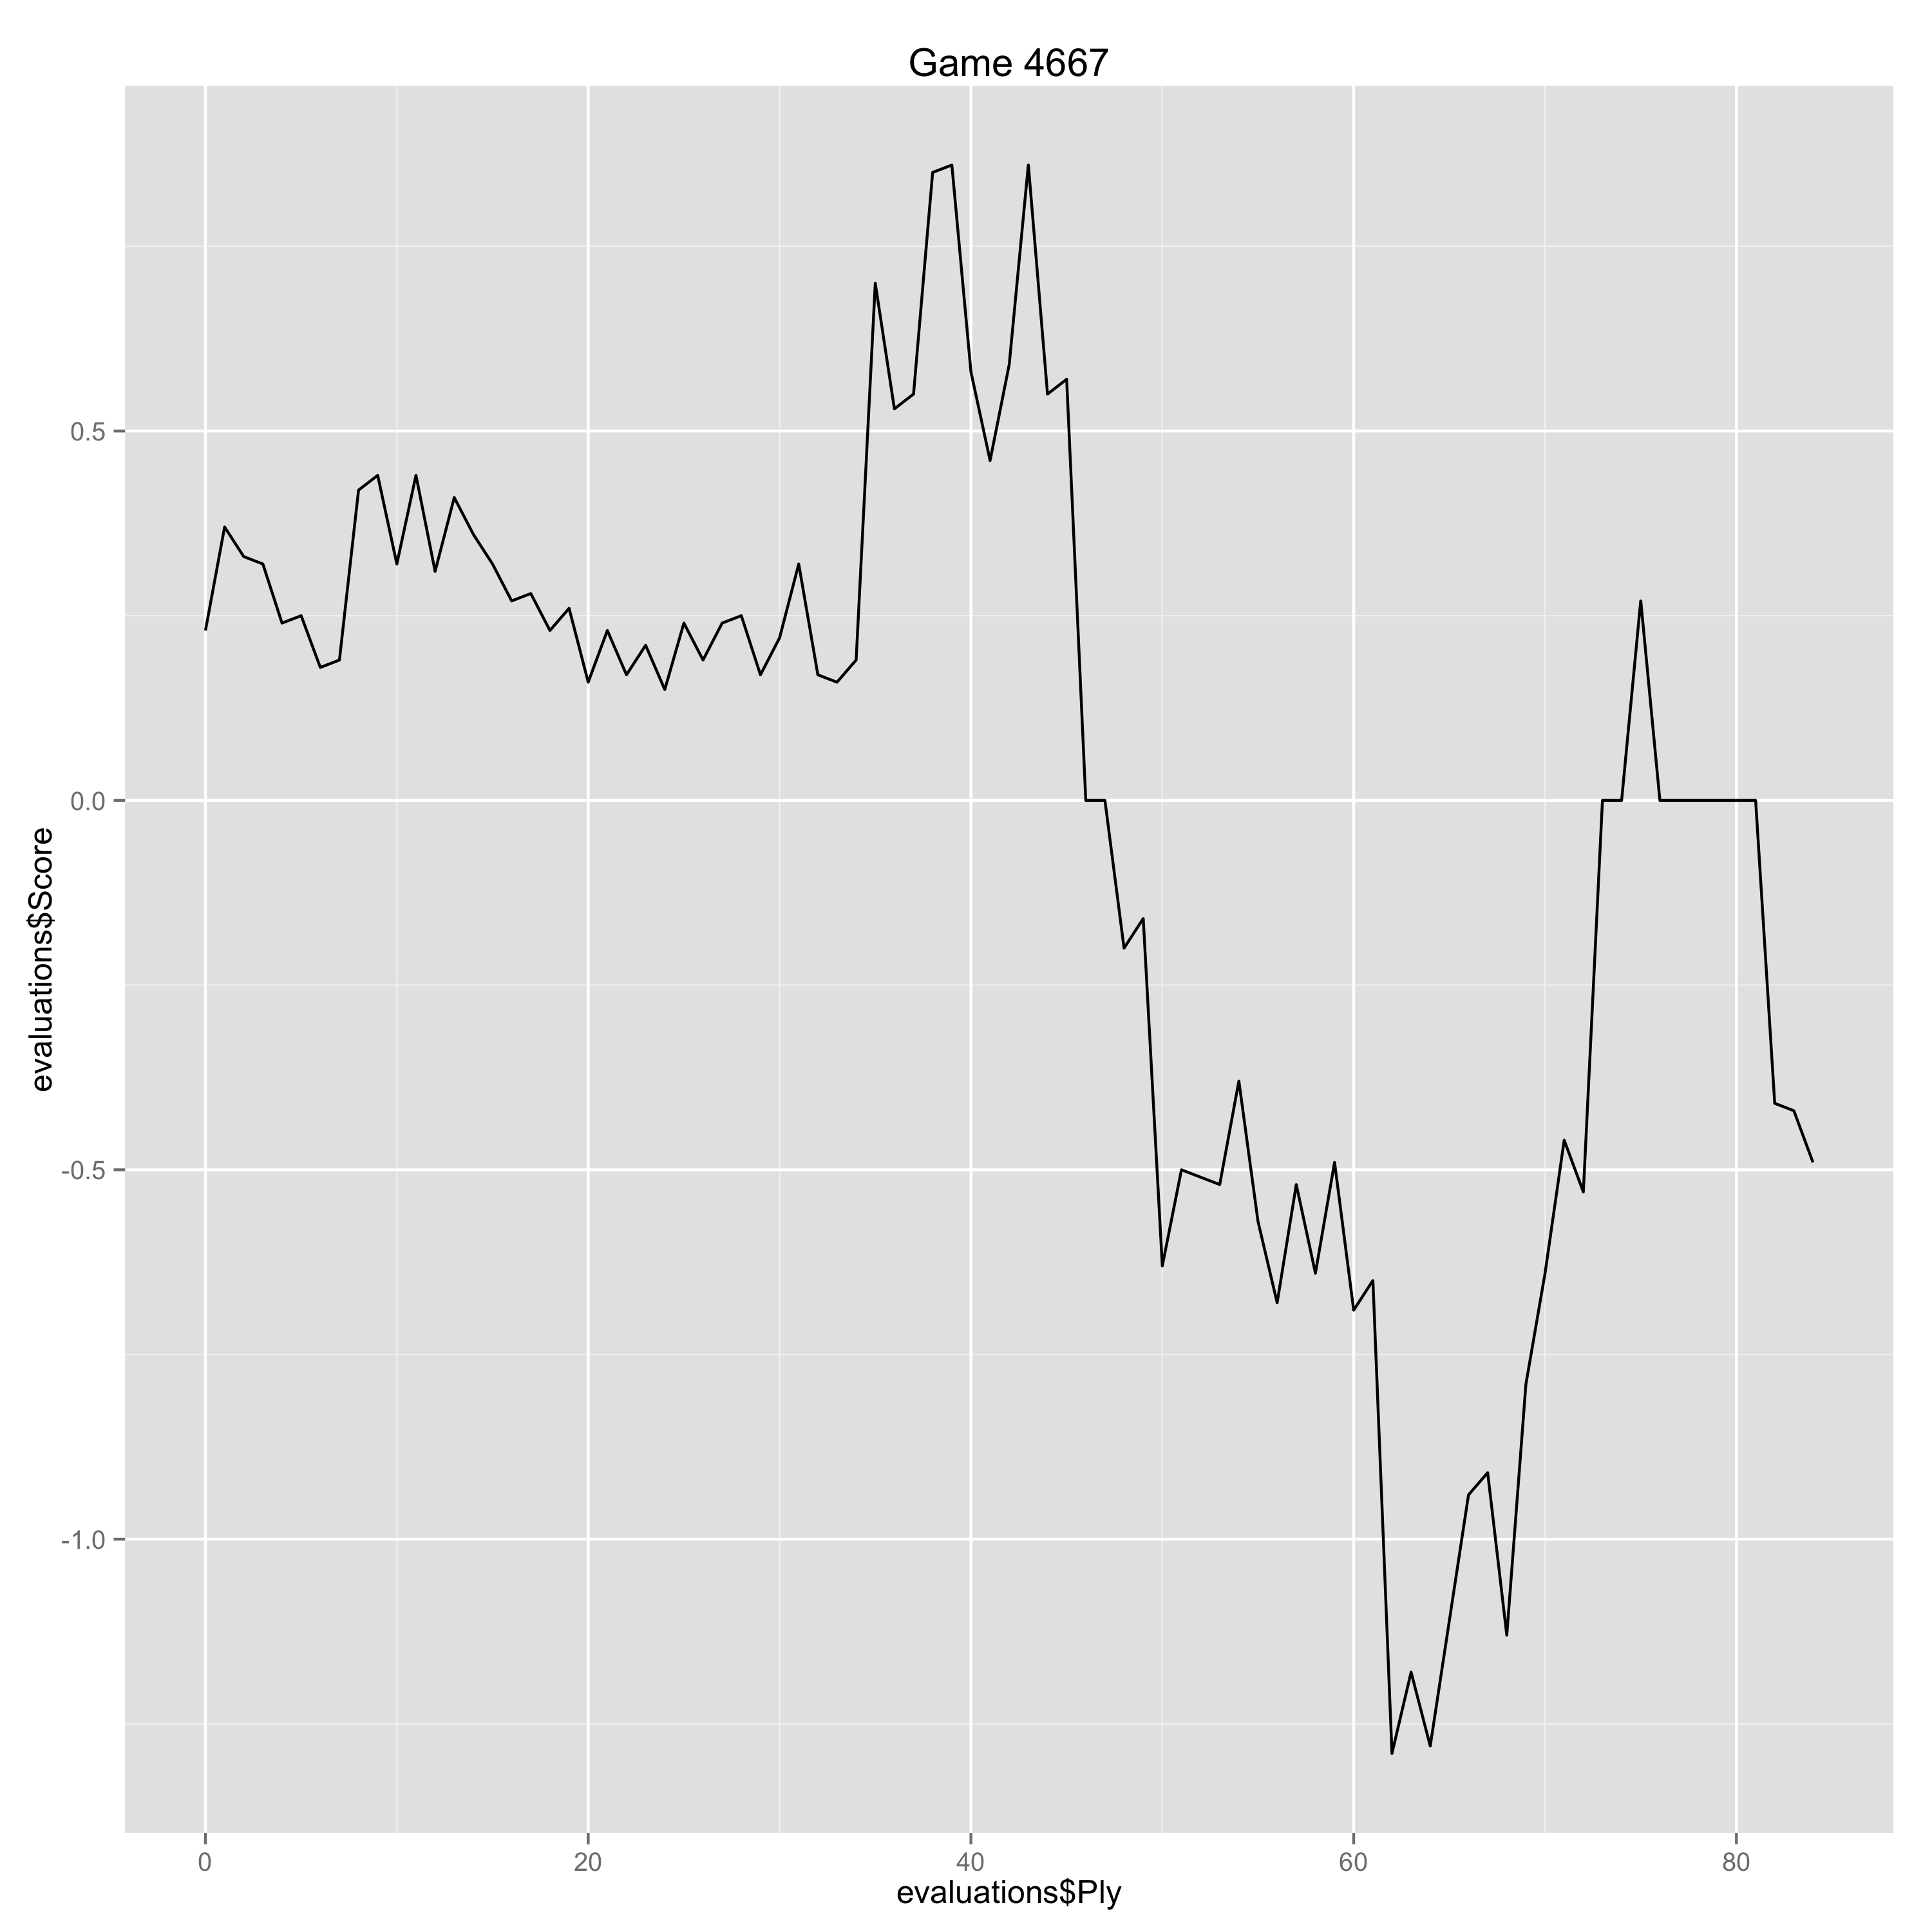

Values plotted in this chart, from the file beside it:
Ply, Move, White, Black, Score, Eval, Comment
0, [1], e4, , 0.23, 0.23, 
1, [1], , c5, 0.37, -0.14, 
2, [2], Nf3, , 0.33, -0.04, 
3, [2], , e6, 0.32, 0.01, 
4, [3], d4, , 0.24, -0.08, 
5, [3], , cxd4, 0.25, -0.01, 
6, [4], Nxd4, , 0.18, -0.07, 
7, [4], , Nc6, 0.19, -0.01, 
8, [5], Nc3, , 0.42, 0.23, 
9, [5], , Qc7, 0.44, -0.02, 
10, [6], Be3, , 0.32, -0.12, 
11, [6], , a6, 0.44, -0.12, 
12, [7], Be2, , 0.31, -0.13, 
13, [7], , Nf6, 0.41, -0.1, 
14, [8], O-O, , 0.36, -0.05, 
15, [8], , Be7, 0.32, 0.04, 
16, [9], f4, , 0.27, -0.05, 
17, [9], , d6, 0.28, -0.01, 
18, [10], Qe1, , 0.23, -0.05, 
19, [10], , O-O, 0.26, -0.03, 
20, [11], Qg3, , 0.16, -0.1, 
21, [11], , Nxd4, 0.23, -0.07, 
22, [12], Bxd4, , 0.17, -0.06, 
23, [12], , b5, 0.21, -0.04, 
24, [13], a3, , 0.15, -0.06, 
25, [13], , Bb7, 0.24, -0.09, 
26, [14], Kh1, , 0.19, -0.05, 
27, [14], , Bc6, 0.24, -0.05, 
28, [15], Rad1, , 0.25, 0.01, 
29, [15], , Rac8, 0.17, 0.08, 
30, [16], e5, , 0.22, 0.05, 
31, [16], , dxe5, 0.32, -0.1, 
32, [17], Bxe5, , 0.17, -0.15, 
33, [17], , Qb7, 0.16, 0.01, 
34, [18], f5, , 0.19, 0.03, 
35, [18], , g6, 0.7, -0.51, 
36, [19], fxe6, , 0.53, -0.17, 
37, [19], , fxe6, 0.55, -0.02, 
38, [20], Qh3, , 0.85, 0.3, 
39, [20], , Rf7, 0.86, -0.01, 
40, [21], Rf2, , 0.58, -0.28, 
41, [21], , Rcf8, 0.46, 0.12, 
42, [22], Rdf1, , 0.59, 0.13, 
43, [22], , Bd7, 0.86, -0.27, 
44, [23], Rf4, , 0.55, -0.31, 
45, [23], , Bc6, 0.57, -0.02, 
46, [24], b4, , 0.0, -0.57, 
47, [24], , Bd8, 0.0, 0.0, 
48, [25], R4f2, , -0.2, -0.2, 
49, [25], , Qe7, -0.16, -0.04, 
50, [26], Qg3, , -0.63, -0.47, 
51, [26], , Nh5, -0.5, -0.13, 
52, [27], Bxh5, , -0.51, -0.01, 
53, [27], , Rxf2, -0.52, 0.01, 
54, [28], Rxf2, , -0.38, 0.14, 
55, [28], , Rxf2, -0.57, 0.19, 
56, [29], Qxf2, , -0.68, -0.11, 
57, [29], , gxh5, -0.52, -0.16, 
58, [30], Ne2, , -0.64, -0.12, 
59, [30], , Qg5, -0.49, -0.15, 
... 25 more rows
